The GitHub repository ysharma12/VIntel contains a labelled image folder "VIntel" with 10 categories: bar stool, bookcase, chandelier, dining chair, market umbrella, night stands, ottoman, sconces, table lamp, vases. Examples follow, each with its label.

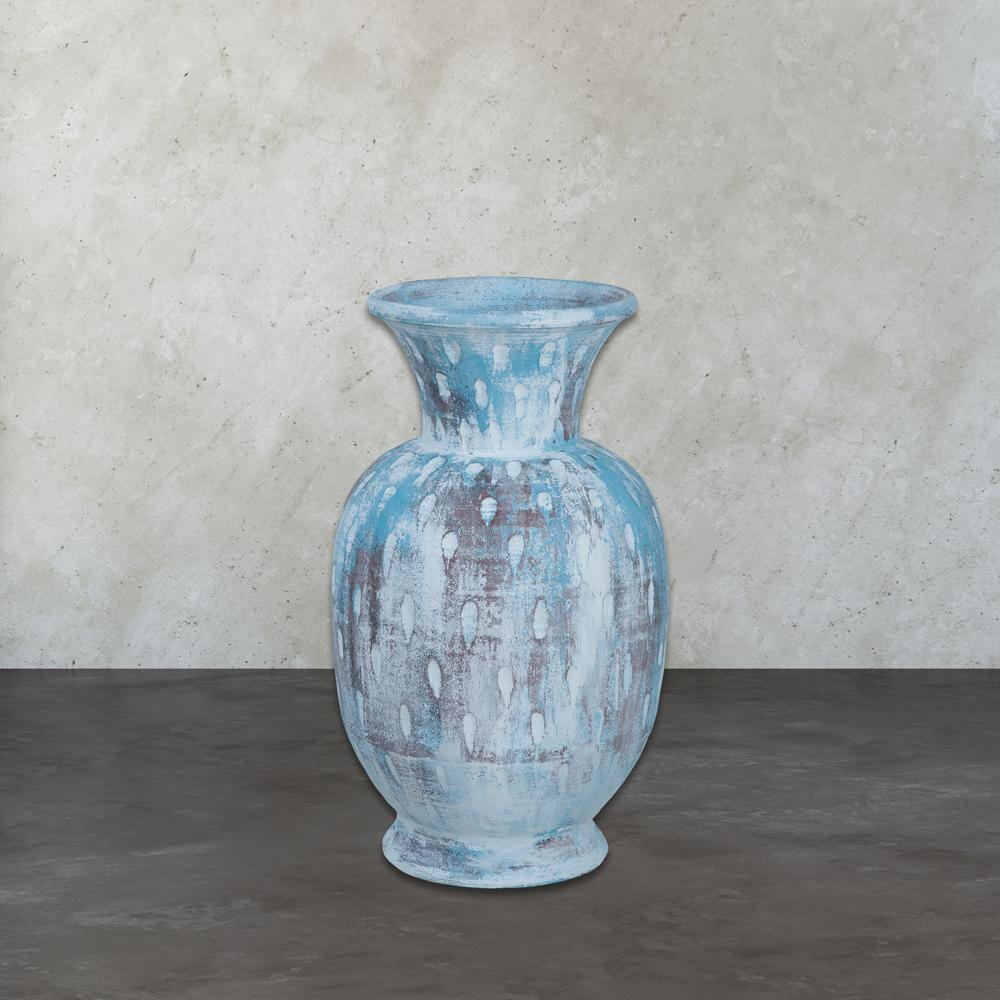
Label: vases

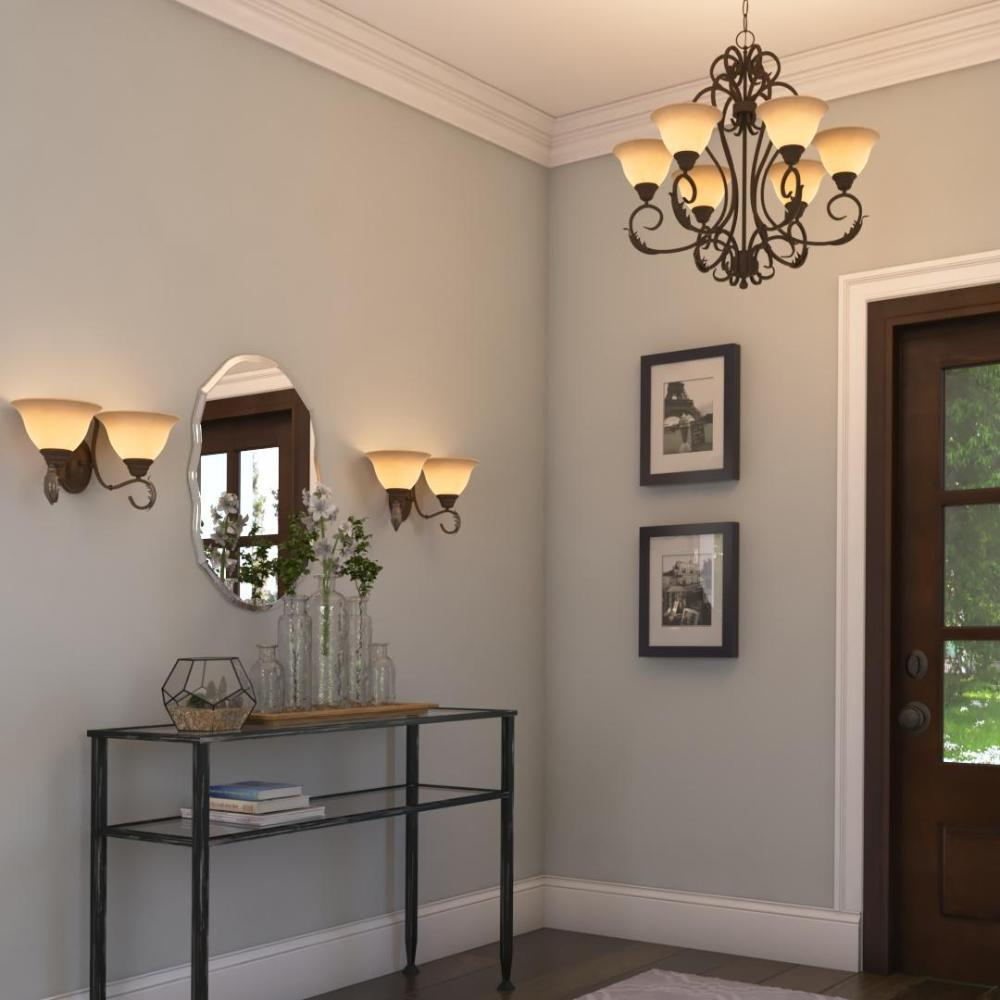
Label: sconces

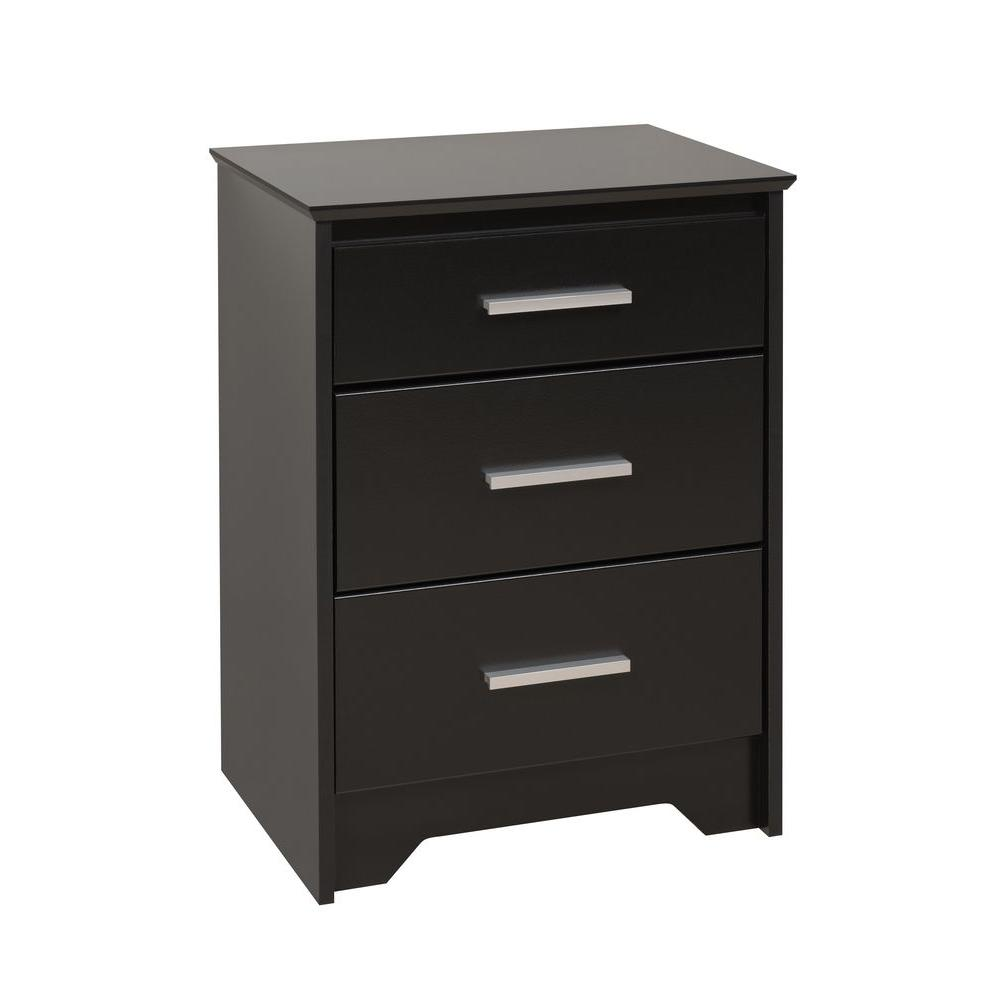
Label: night stands

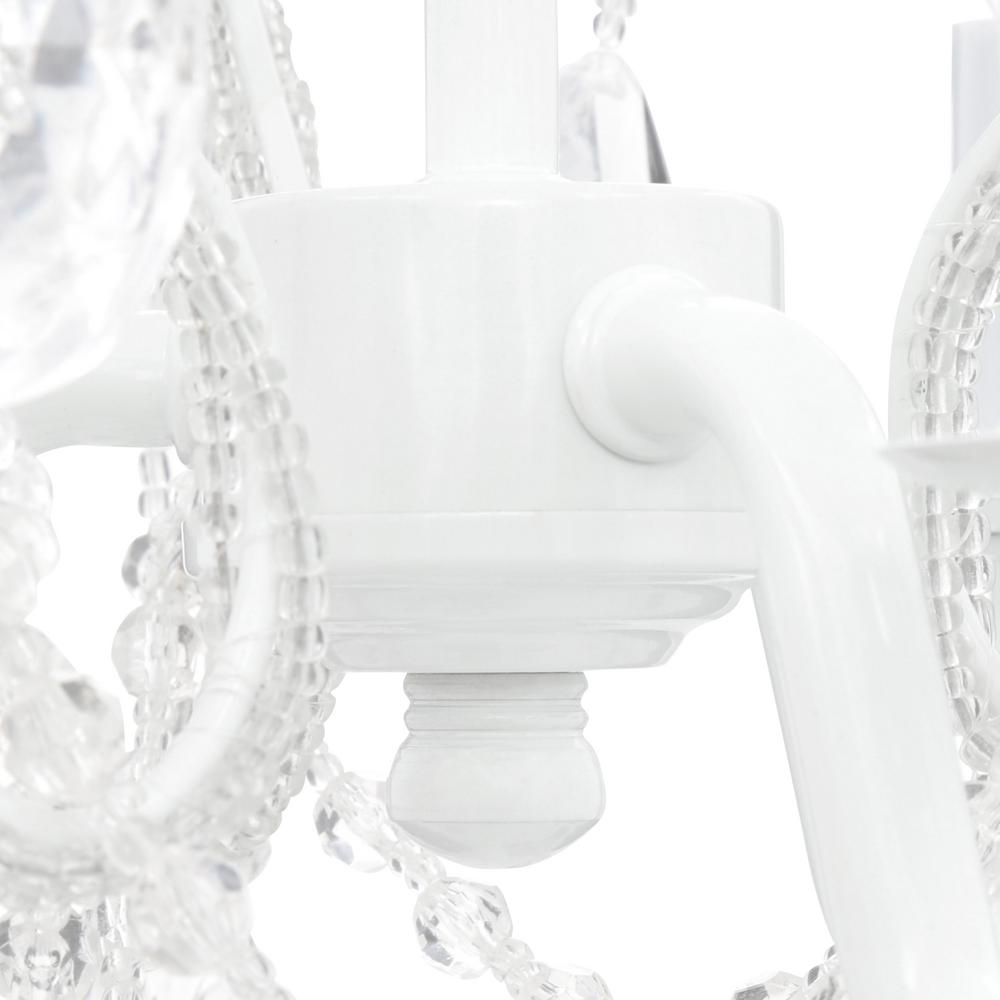
Label: chandelier

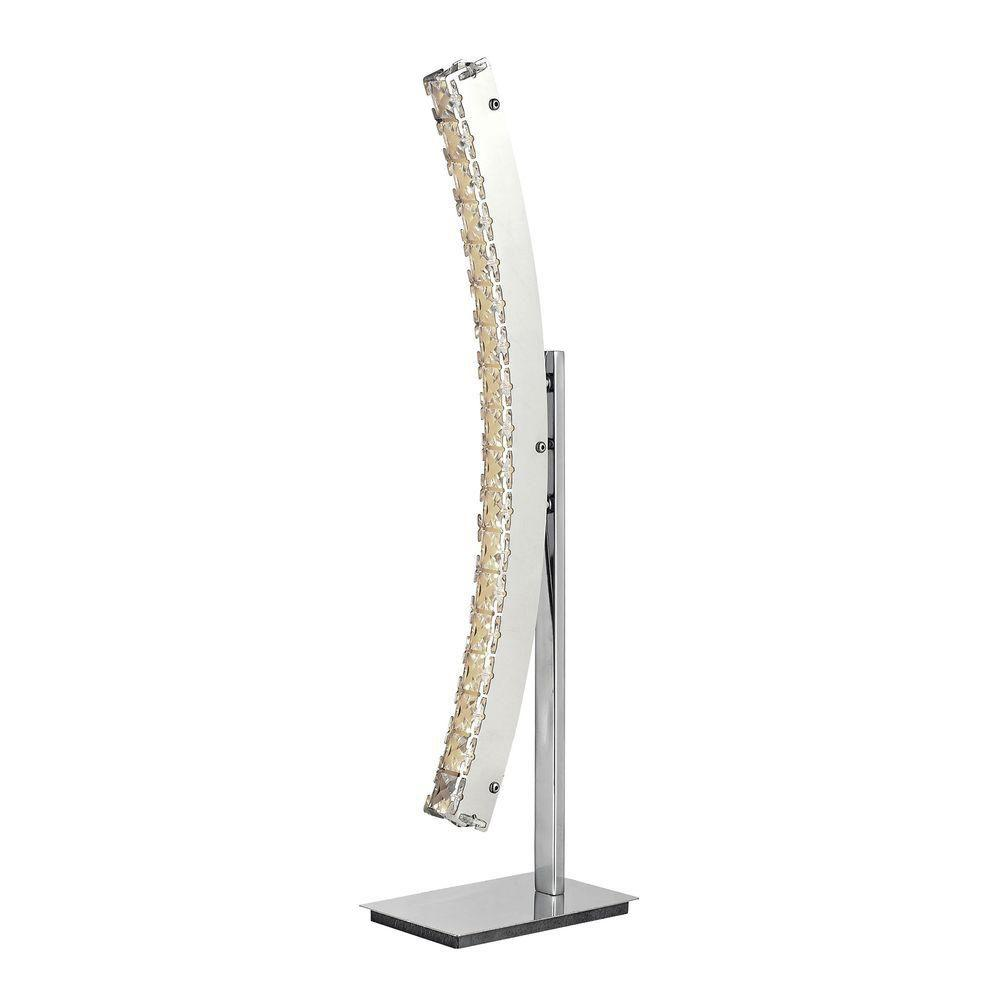
Label: table lamp

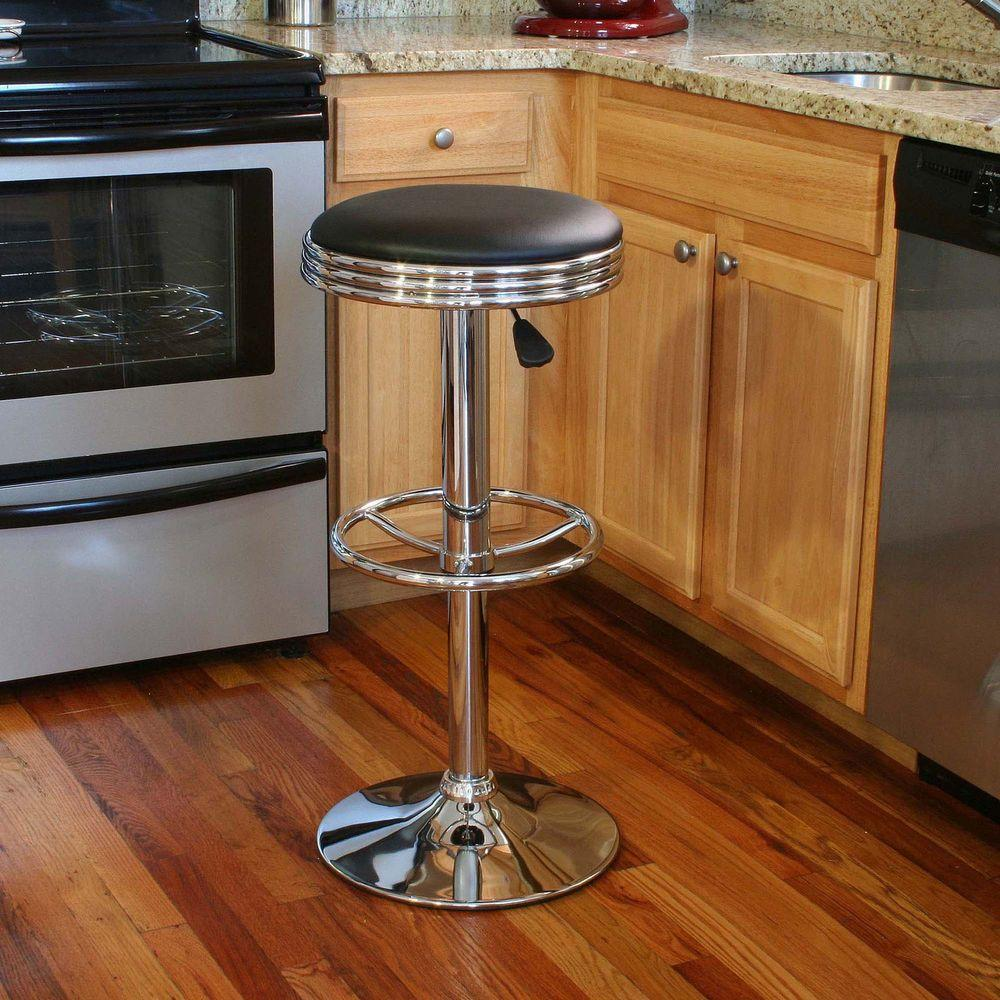
Label: bar stool
